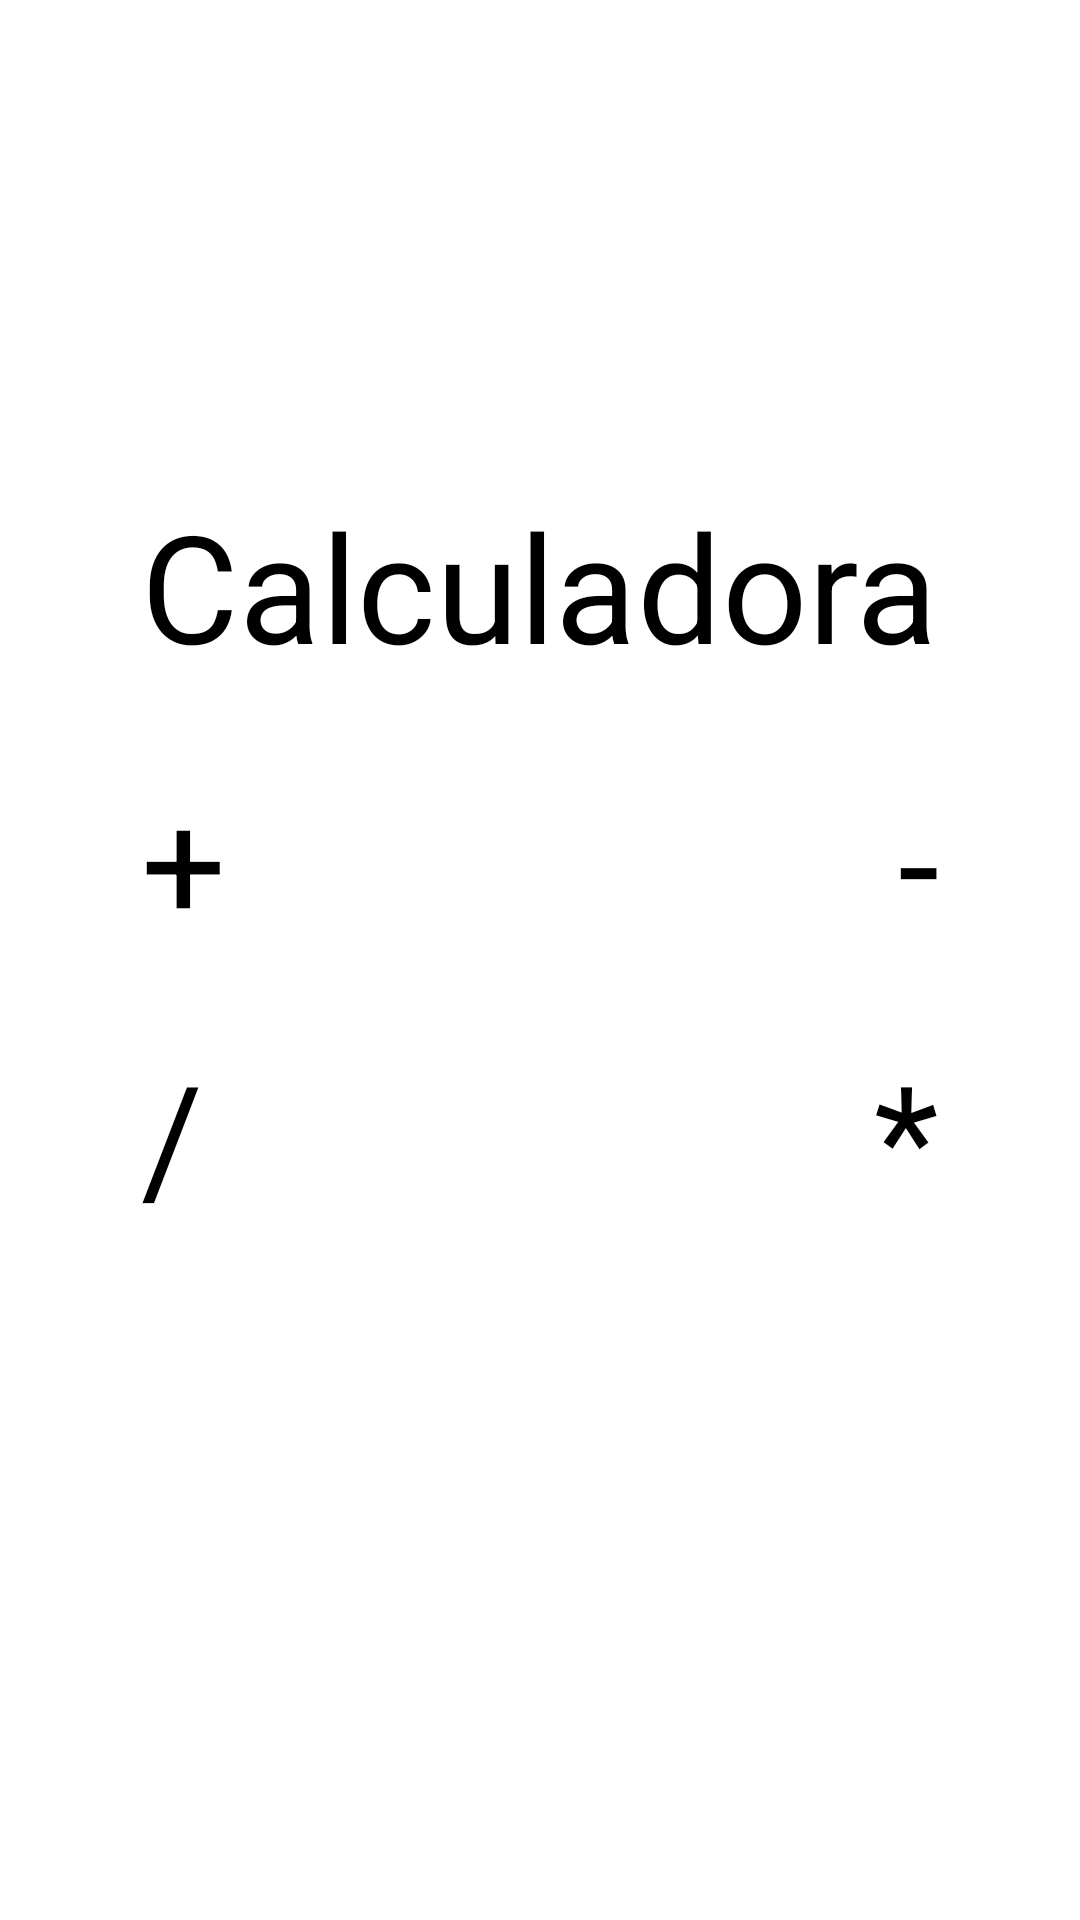

Android layout source for this screen:
<!-- AndroidManifest.xml: application theme Theme.Calculadora -->
<!-- res/layout/activity_main.xml -->
<?xml version="1.0" encoding="utf-8"?>
<androidx.constraintlayout.widget.ConstraintLayout xmlns:android="http://schemas.android.com/apk/res/android"
    xmlns:app="http://schemas.android.com/apk/res-auto"
    xmlns:tools="http://schemas.android.com/tools"
    android:layout_width="match_parent"
    android:layout_height="match_parent"
    android:background="#FFFFFF"
    android:backgroundTint="#FFFFFF"
    tools:context=".MainActivity">

    <TextView
        android:id="@+id/txtCalc"
        android:layout_width="wrap_content"
        android:layout_height="wrap_content"
        android:layout_marginBottom="250dp"
        android:text="Calculadora"
        android:textSize="50dp"
        app:layout_constraintBottom_toBottomOf="parent"
        app:layout_constraintEnd_toEndOf="parent"
        app:layout_constraintStart_toStartOf="parent"
        app:layout_constraintTop_toTopOf="parent" />

    <Button
        android:id="@+id/btSomar"
        android:layout_width="wrap_content"
        android:layout_height="wrap_content"
        android:layout_marginTop="25dp"
        android:text="+"
        android:textSize="50dp"
        app:layout_constraintStart_toStartOf="@+id/txtCalc"
        app:layout_constraintTop_toBottomOf="@+id/txtCalc" />

    <Button
        android:id="@+id/btSubtrair"
        android:layout_width="wrap_content"
        android:layout_height="wrap_content"
        android:layout_marginTop="25dp"
        android:text="-"
        android:textSize="50dp"
        app:layout_constraintEnd_toEndOf="@+id/txtCalc"
        app:layout_constraintTop_toBottomOf="@+id/txtCalc" />

    <Button
        android:id="@+id/btDividir"
        android:layout_width="wrap_content"
        android:layout_height="wrap_content"
        android:layout_marginTop="25dp"
        android:text="/"
        android:textSize="50dp"
        app:layout_constraintStart_toStartOf="@+id/btSomar"
        app:layout_constraintTop_toBottomOf="@+id/btSomar" />

    <Button
        android:id="@+id/btMultiplicar"
        android:layout_width="wrap_content"
        android:layout_height="wrap_content"
        android:layout_marginTop="25dp"
        android:text="*"
        android:textSize="50dp"
        app:layout_constraintEnd_toEndOf="@+id/btSubtrair"
        app:layout_constraintTop_toBottomOf="@+id/btSubtrair" />
</androidx.constraintlayout.widget.ConstraintLayout>
<!-- resources referenced by this layout -->
<resources>
  <style name="Theme.Calculadora" parent="Base.Theme.Calculadora">
      
      <item name="android:navigationBarColor">@android:color/transparent</item>
      <item name="android:statusBarColor">@android:color/transparent</item>
      <item name="android:windowLightStatusBar">?attr/isLightTheme</item>
    </style>
</resources>
